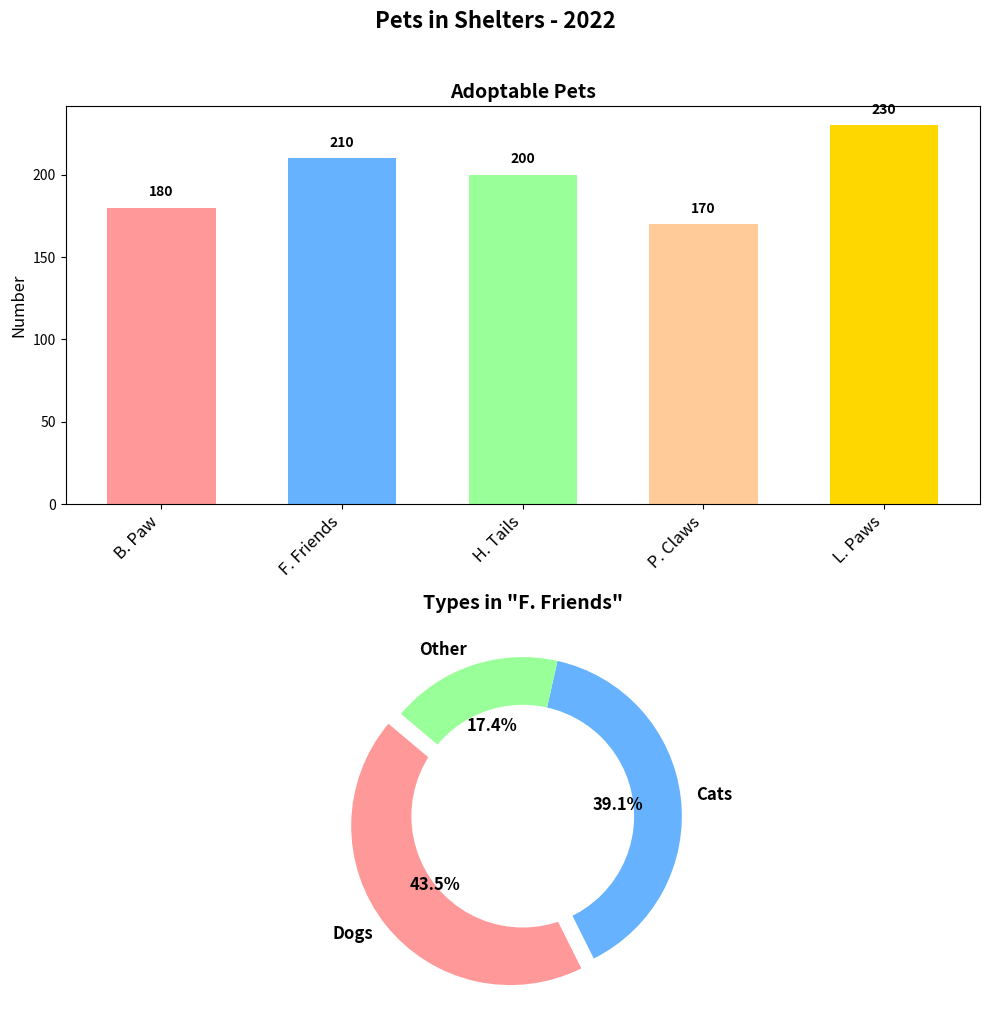

The script that saved this image:
import matplotlib.pyplot as plt
import numpy as np

shelters = ['B. Paw', 'F. Friends', 'H. Tails', 'P. Claws', 'L. Paws']
adoptable_pets = [180, 210, 200, 170, 230]  # Randomly altered values

pet_types = ['Dogs', 'Cats', 'Other']
pet_counts = [100, 90, 40]  # Randomly altered values

x_positions = np.arange(len(shelters))
bar_width = 0.6

fig, (ax1, ax2) = plt.subplots(2, 1, figsize=(10, 10))
fig.suptitle('Pets in Shelters - 2022', fontsize=16, fontweight='bold', y=1.02)

# Bar chart
bars = ax1.bar(x_positions, adoptable_pets, color=['#FF9999','#66B2FF','#99FF99','#FFCC99','#FFD700'], width=bar_width)

for bar in bars:
    yval = bar.get_height()
    ax1.text(bar.get_x() + bar.get_width()/2, yval + 5, f'{yval}', ha='center', va='bottom', fontsize=10, fontweight='bold')

ax1.set_xticks(x_positions)
ax1.set_xticklabels(shelters, rotation=45, ha='right', fontsize=12)

ax1.set_title("Adoptable Pets", fontsize=14, fontweight='bold')
ax1.set_ylabel("Number", fontsize=12)

colors = ['#FF9999', '#66B2FF', '#99FF99']
explode = (0.1, 0, 0)

ax2.pie(pet_counts, labels=pet_types, explode=explode, colors=colors,
        autopct='%1.1f%%', startangle=140, textprops={'fontsize': 12, 'fontweight':'bold'})

centre_circle = plt.Circle((0,0),0.70,fc='white')
ax2.add_artist(centre_circle)

ax2.set_title('Types in "F. Friends"', fontsize=14, fontweight='bold')
plt.tight_layout()
plt.show()
